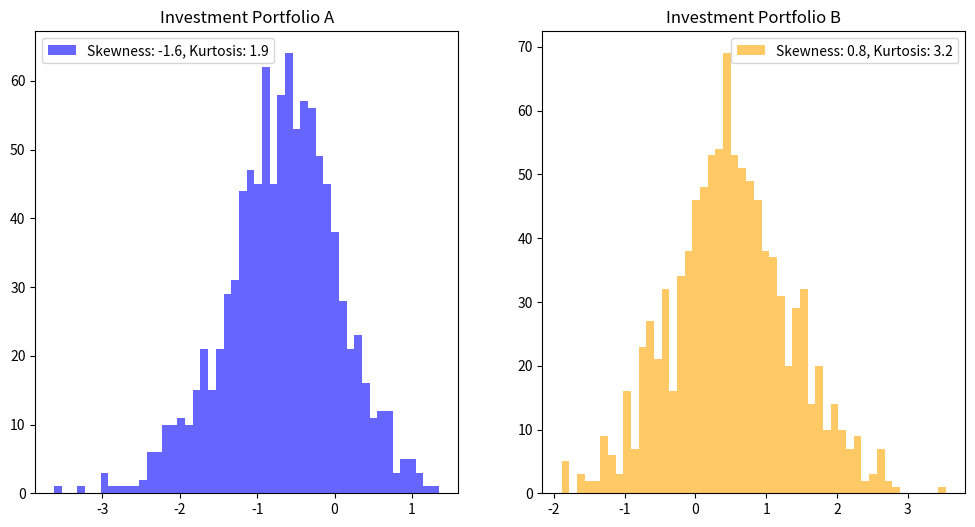

Here is the Python script that generated this plot:
# -*- coding: utf-8 -*-
"""
Created on Sun Mar 23 18:39:14 2025

[redacted]
"""

import numpy as np
import matplotlib.pyplot as plt
from scipy.stats import skewnorm, kurtosis

# 定义投资组合的偏度和峰度
skewness_A = -1.6
kurtosis_A = 1.9
skewness_B = 0.8
kurtosis_B = 3.2

# 正态分布的峰度为3
normal_kurtosis = 3

# 生成偏度和峰度的可视化数据
data_A = skewnorm.rvs(skewness_A, size=1000)
data_B = skewnorm.rvs(skewness_B, size=1000)

# 绘制直方图
plt.figure(figsize=(12, 6))
plt.subplot(1, 2, 1)
plt.hist(data_A, bins=50, alpha=0.6, color='blue', label=f'Skewness: {skewness_A}, Kurtosis: {kurtosis_A}')
plt.title('Investment Portfolio A')
plt.legend()

plt.subplot(1, 2, 2)
plt.hist(data_B, bins=50, alpha=0.6, color='orange', label=f'Skewness: {skewness_B}, Kurtosis: {kurtosis_B}')
plt.title('Investment Portfolio B')
plt.legend()

plt.show()